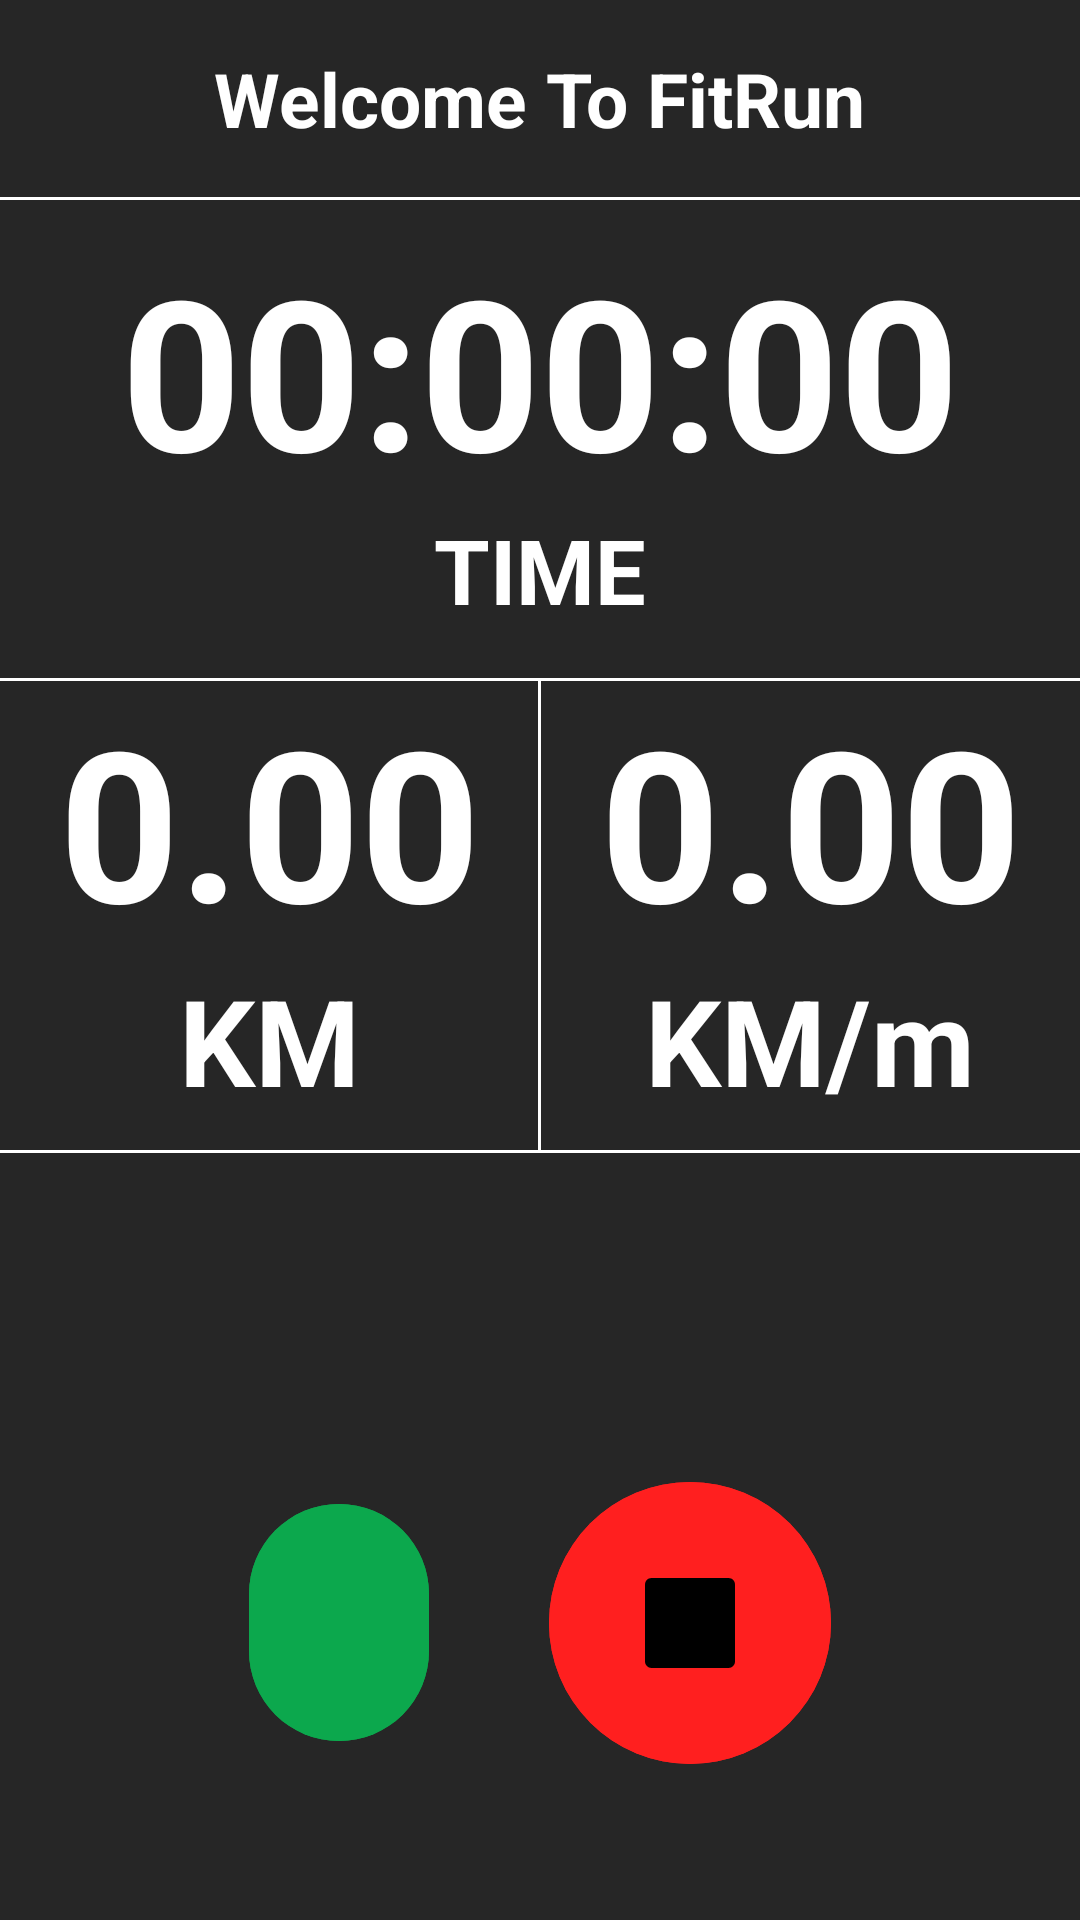

Android layout source for this screen:
<!-- AndroidManifest.xml: application theme Theme.FitPlan -->
<!-- res/layout/fragment_run.xml -->
<?xml version="1.0" encoding="utf-8"?>
<ScrollView xmlns:android="http://schemas.android.com/apk/res/android"
    xmlns:app="http://schemas.android.com/apk/res-auto"
    xmlns:tools="http://schemas.android.com/tools"
    android:layout_width="match_parent"
    android:layout_height="match_parent"
    android:background="@color/gray_black"
    android:orientation="vertical"
    android:fillViewport="true"
    tools:context=".UI.run.RunFragment">

    <LinearLayout
        android:layout_width="match_parent"
        android:layout_height="wrap_content"
        android:orientation="vertical">

        <TextView
            android:layout_width="wrap_content"
            android:layout_height="wrap_content"
            android:layout_gravity="center"
            android:padding="16dp"
            android:text="@string/welcome_to_fitrun"
            android:textColor="@color/white"
            android:textSize="25sp"
            android:textStyle="bold" />

        <View
            android:id="@+id/divider6"
            android:layout_width="match_parent"
            android:layout_height="1dp"
            android:background="@color/white" />

        <TextView
            android:id="@+id/time_tv"
            android:layout_width="wrap_content"
            android:layout_height="wrap_content"
            android:layout_gravity="center"
            android:layout_marginTop="10dp"
            android:text="00:00:00"
            android:textColor="@color/white"
            android:textSize="70dp"
            android:textStyle="bold" />

        <TextView
            android:layout_width="wrap_content"
            android:layout_height="wrap_content"
            android:layout_gravity="center"
            android:layout_marginBottom="16dp"
            android:text="@string/time"
            android:textColor="@color/white"
            android:textSize="30dp"
            android:textStyle="bold" />

        <View
            android:id="@+id/divider5"
            android:layout_width="match_parent"
            android:layout_height="1dp"
            android:background="@color/white" />


        <LinearLayout
            android:layout_width="match_parent"
            android:layout_height="wrap_content"
            android:orientation="horizontal">

            <LinearLayout
                android:layout_width="wrap_content"
                android:layout_height="wrap_content"
                android:layout_marginBottom="10dp"
                android:layout_weight="1"
                android:orientation="vertical">

                <TextView
                    android:id="@+id/km_tv"
                    android:layout_width="match_parent"
                    android:layout_height="wrap_content"
                    android:layout_weight="1"
                    android:gravity="center"
                    android:text="0.00"
                    android:textColor="@color/white"
                    android:textSize="70sp"
                    android:textStyle="bold" />

                <TextView
                    android:layout_width="match_parent"
                    android:layout_height="wrap_content"
                    android:layout_weight="1"
                    android:gravity="center"
                    android:text="@string/km"
                    android:textColor="@color/white"
                    android:textSize="40sp"
                    android:textStyle="bold" />

            </LinearLayout>

            <View
                android:id="@+id/divider9"
                android:layout_width="1dp"
                android:layout_height="match_parent"
                android:background="@color/white" />

            <LinearLayout
                android:layout_width="wrap_content"
                android:layout_height="wrap_content"
                android:layout_weight="1"
                android:orientation="vertical">

                <TextView
                    android:id="@+id/km_m_tv"
                    android:layout_width="match_parent"
                    android:layout_height="wrap_content"
                    android:layout_weight="1"
                    android:gravity="center"
                    android:text="0.00"
                    android:textColor="@color/white"
                    android:textSize="70sp"
                    android:textStyle="bold" />


                <TextView
                    android:layout_width="match_parent"
                    android:layout_height="wrap_content"
                    android:layout_weight="1"
                    android:gravity="center"
                    android:text="@string/km_m"
                    android:textColor="@color/white"
                    android:textSize="40sp"
                    android:textStyle="bold" />

            </LinearLayout>


        </LinearLayout>

        <View
            android:id="@+id/divider8"
            android:layout_width="match_parent"
            android:layout_height="1dp"
            android:background="@color/white" />

        <ProgressBar
            android:id="@+id/loadingProgressbar"
            style="?android:attr/progressBarStyle"
            android:layout_gravity="center"
            android:layout_marginTop="40dp"
            android:layout_width="wrap_content"
            android:layout_height="wrap_content"
            android:visibility="gone"/>


        <LinearLayout
            android:layout_width="match_parent"
            android:layout_height="match_parent"
            android:gravity="center"
            android:orientation="horizontal">


            <com.google.android.material.button.MaterialButton
                android:id="@+id/start_btn"
                style="@style/Widget.Material3.Button.IconButton"
                android:layout_width="wrap_content"
                android:layout_height="wrap_content"
                android:layout_gravity="bottom"
                android:layout_margin="16dp"
                android:backgroundTint="@color/green"
                android:padding="30dp"
                app:icon="@drawable/play_svgrepo_com_full"
                app:iconSize="35dp"
                app:iconTint="@color/black" />


            <com.google.android.material.button.MaterialButton
                android:id="@+id/stop_pause_btn"
                style="@style/Widget.Material3.Button.IconButton"
                android:layout_width="wrap_content"
                android:layout_height="wrap_content"
                android:layout_gravity="bottom"
                android:layout_margin="16dp"
                android:backgroundTint="@color/red"
                android:padding="32dp"
                app:icon="@drawable/stop_svgrepo_com_big"
                app:iconSize="30dp"
                app:iconTint="@color/black" />


        </LinearLayout>


    </LinearLayout>


</ScrollView>
<!-- resources referenced by this layout -->
<resources>
  <color name="black">#FF000000</color>
  <color name="gray_black">#262626</color>
  <color name="green">#0CA84D</color>
  <color name="red">#FF1F1F</color>
  <color name="white">#FFFFFFFF</color>
  <!-- drawable stop_svgrepo_com_big (drawable) -->
  <vector android:height="24dp" android:viewportHeight="28"
      android:viewportWidth="28" android:width="24dp" xmlns:android="http://schemas.android.com/apk/res/android">
      <path android:fillColor="#000000" android:fillType="evenOdd"
          android:pathData="M26,0L2,0C0.896,0 0,0.896 0,2L0,26C0,27.104 0.896,28 2,28L26,28C27.104,28 28,27.104 28,26L28,2C28,0.896 27.104,0 26,0"
          android:strokeColor="#00000000" android:strokeWidth="1"/>
  </vector>
  <string name="km">KM</string>
  <string name="km_m">KM/m</string>
  <string name="time">TIME</string>
  <string name="welcome_to_fitrun">Welcome To FitRun</string>
  <style name="Theme.FitPlan" parent="Base.Theme.FitPlan">
          <item name="bottomNavigationStyle">@style/bottomBar.style</item>
          
      </style>
  <style name="Base.Theme.FitPlan" parent="Theme.Material3.DayNight.NoActionBar">
          
          
      </style>
  <style name="bottomBar.style" parent="Widget.Material3.BottomNavigationView">
          <item name="background">@color/black</item>
          <item name="backgroundTint">@color/black</item>
          <item name="itemIconTint">@color/green</item>
          <item name="itemTextColor">@color/green</item>
          <item name="itemActiveIndicatorStyle">@style/ActiveIndicator</item>
      </style>
  <style name="ActiveIndicator" parent="Widget.Material3.BottomNavigationView.ActiveIndicator">
          <item name="android:color">@color/gray</item>
  
      </style>
  <color name="gray">#656565</color>
</resources>
